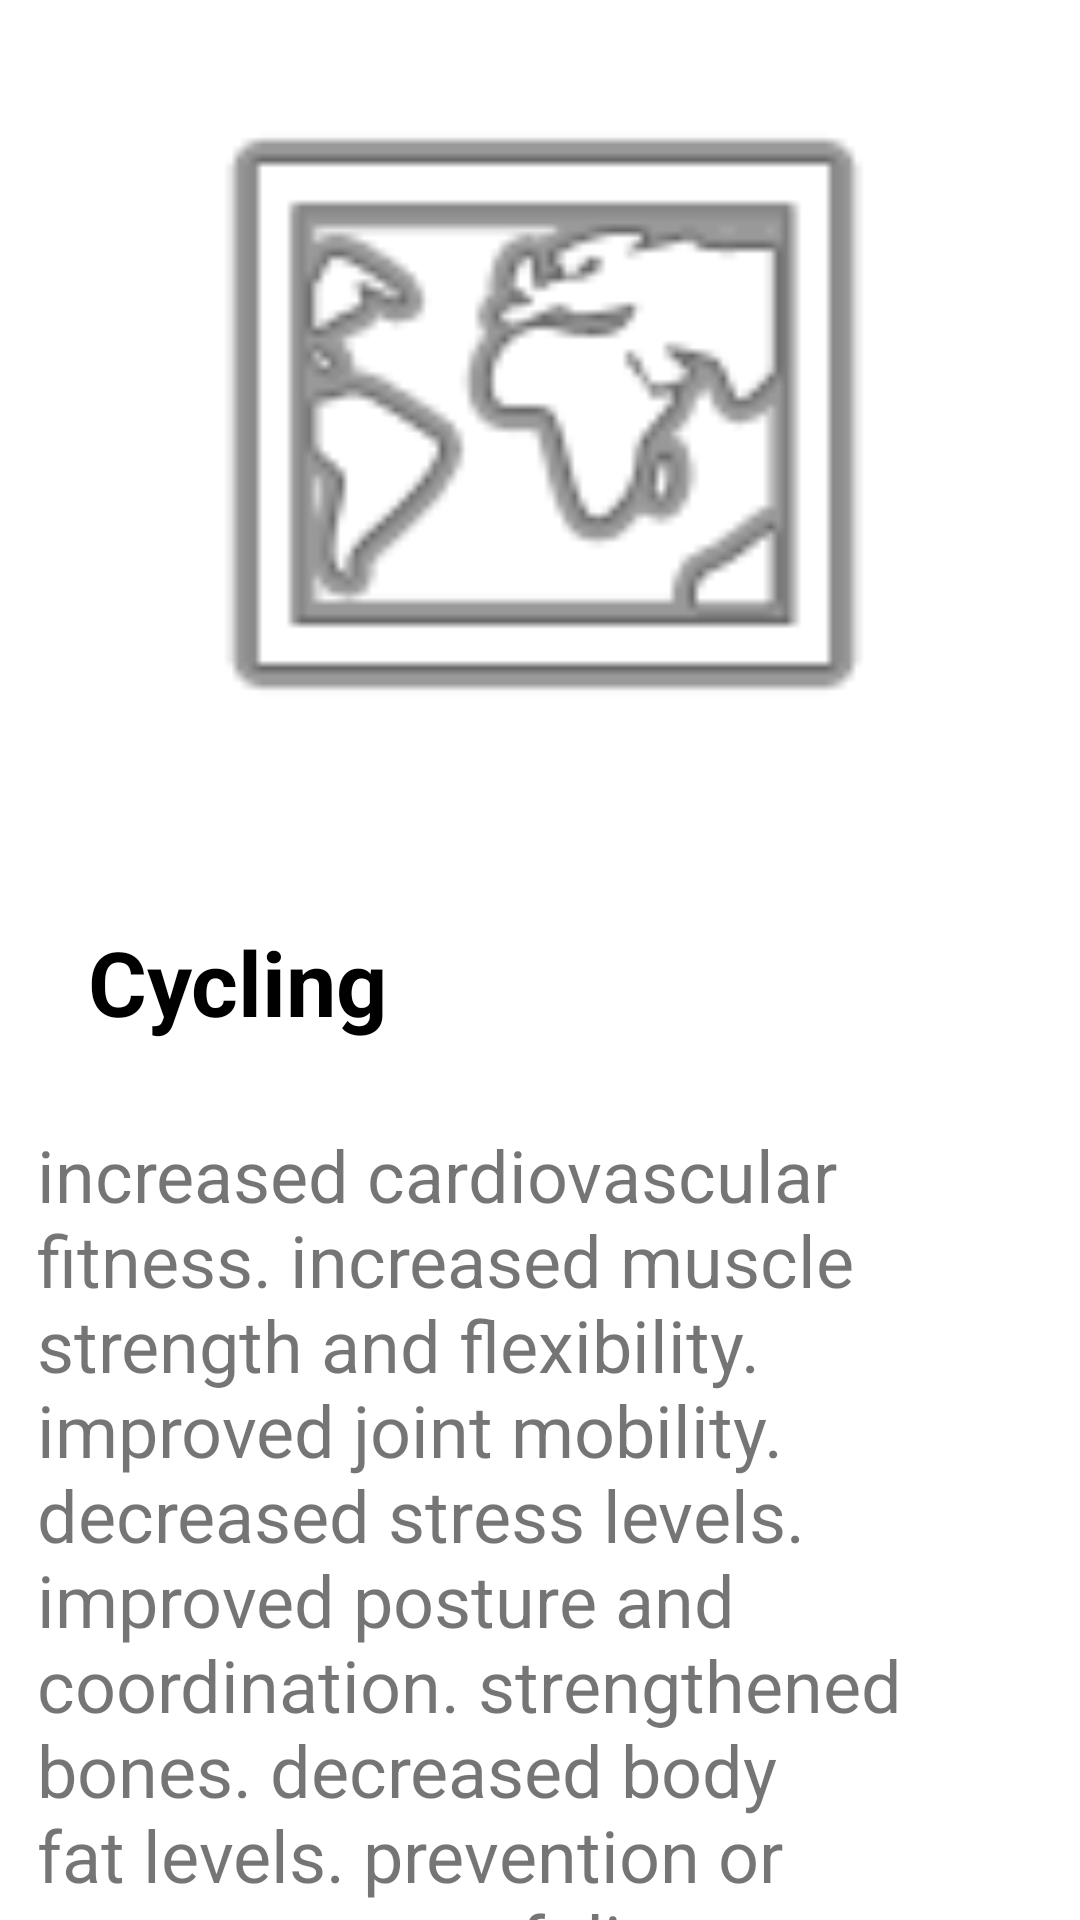

Produce the Android XML layout that renders to this screen, including the resource entries it uses.
<!-- AndroidManifest.xml: application theme Theme.HealthX -->
<!-- res/layout/activity_work2.xml -->
<?xml version="1.0" encoding="utf-8"?>
<androidx.constraintlayout.widget.ConstraintLayout xmlns:android="http://schemas.android.com/apk/res/android"
    xmlns:app="http://schemas.android.com/apk/res-auto"
    xmlns:tools="http://schemas.android.com/tools"
    android:layout_width="match_parent"
    android:layout_height="match_parent"
    android:orientation="vertical"
    tools:context=".work1">

    <ImageView
        android:id="@+id/imageView2"
        android:layout_width="match_parent"
        android:layout_height="250dp"
        app:layout_constraintBottom_toBottomOf="parent"
        app:layout_constraintEnd_toEndOf="parent"
        app:layout_constraintHorizontal_bias="0.0"
        app:layout_constraintStart_toStartOf="parent"
        app:layout_constraintTop_toTopOf="parent"
        app:layout_constraintVertical_bias="0.033"
        app:srcCompat="@android:drawable/ic_menu_mapmode" />

    <TextView
        android:id="@+id/textView8"
        android:layout_width="wrap_content"
        android:layout_height="wrap_content"
        android:layout_marginTop="44dp"
        android:text="Cycling"
        android:textColor="#000000"
        android:textSize="30sp"
        android:textStyle="bold"
        app:layout_constraintEnd_toEndOf="parent"
        app:layout_constraintHorizontal_bias="0.113"
        app:layout_constraintStart_toStartOf="parent"
        app:layout_constraintTop_toBottomOf="@+id/imageView2" />

    <TextView
        android:id="@+id/textView9"
        android:layout_width="335dp"
        android:layout_height="312dp"
        android:layout_marginTop="28dp"
        android:text="increased cardiovascular fitness. increased muscle strength and flexibility. improved joint mobility. decreased stress levels. improved posture and coordination. strengthened bones. decreased body fat levels. prevention or management of disease. "
        android:textSize="24sp"
        app:layout_constraintEnd_toEndOf="parent"
        app:layout_constraintHorizontal_bias="0.493"
        app:layout_constraintStart_toStartOf="parent"
        app:layout_constraintTop_toBottomOf="@+id/textView8" />
</androidx.constraintlayout.widget.ConstraintLayout>
<!-- resources referenced by this layout -->
<resources>
  <style name="Theme.HealthX" parent="Theme.MaterialComponents.DayNight.DarkActionBar">
          
          <item name="colorPrimary">@color/purple_500</item>
          <item name="colorPrimaryVariant">@color/purple_700</item>
          <item name="colorOnPrimary">@color/white</item>
          
          <item name="colorSecondary">@color/teal_200</item>
          <item name="colorSecondaryVariant">@color/teal_700</item>
          <item name="colorOnSecondary">@color/black</item>
          
          <item name="android:statusBarColor" tools:targetApi="l">?attr/colorPrimaryVariant</item>
          
      </style>
  <color name="purple_500">#3F51B5</color>
  <color name="purple_700">#273FC5</color>
  <color name="white">#FFFFFFFF</color>
  <color name="teal_200">#FF03DAC5</color>
  <color name="teal_700">#FF018786</color>
  <color name="black">#FF000000</color>
</resources>
